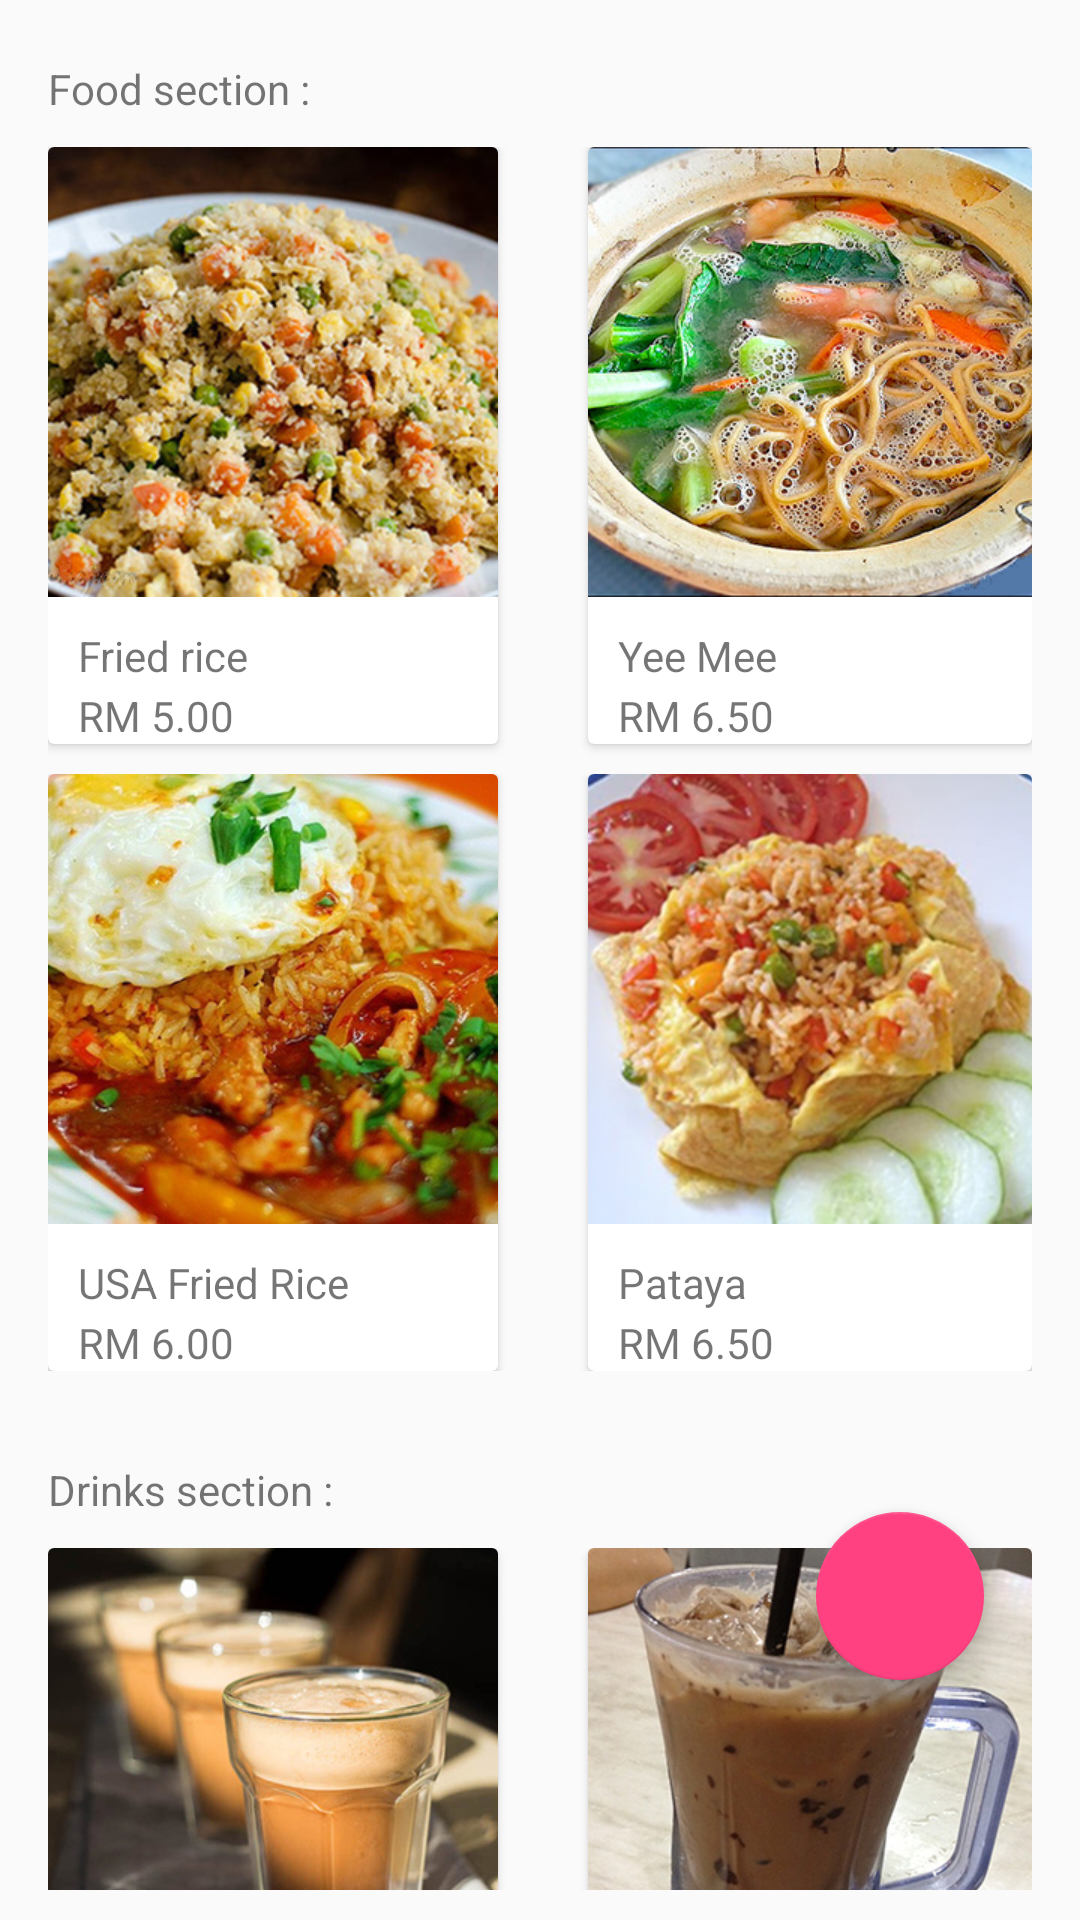

Reconstruct the res/layout file that produces this screen, plus the resources it refers to.
<!-- AndroidManifest.xml: application theme AppTheme -->
<!-- res/layout/fragment_menu.xml -->
<RelativeLayout xmlns:android="http://schemas.android.com/apk/res/android"
    xmlns:card_view="http://schemas.android.com/apk/res-auto"
    xmlns:tools="http://schemas.android.com/tools"
    android:layout_width="match_parent"
    android:layout_height="wrap_content"
    android:paddingBottom="@dimen/activity_vertical_margin"
    android:paddingLeft="@dimen/activity_horizontal_margin"
    android:paddingRight="@dimen/activity_horizontal_margin"
    android:paddingTop="@dimen/activity_vertical_margin"
    tools:context="com.cos.jon.cos.MainActivity$PlaceholderFragment">

    <android.support.design.widget.FloatingActionButton
        android:id="@+id/orderfab"
        android:layout_width="wrap_content"
        android:layout_height="wrap_content"
        android:layout_alignParentBottom="true"
        android:layout_alignParentRight="true"
        android:layout_marginRight="@dimen/fab_margin"
        android:layout_marginBottom="70dp"
        android:src="@drawable/tick" />
    <ScrollView
        android:layout_width="match_parent"
        android:layout_height="wrap_content"
        android:scrollbars="none">

    <LinearLayout
        android:layout_width="match_parent"
        android:layout_height="wrap_content"
        android:orientation="vertical">

    <TextView android:layout_width="wrap_content" android:layout_height="wrap_content" android:layout_marginTop="10dp" android:text="@string/foodsection"/>
        <TableRow android:layout_width="match_parent" android:layout_height="wrap_content" android:layout_marginTop="10dp">

            <android.support.v7.widget.CardView
                android:layout_gravity="left"
                android:layout_width="wrap_content"
                android:layout_height="wrap_content"
                card_view:cardCornerRadius="2dp">

                <ImageView android:layout_width="150dp" android:layout_height="150dp" android:src="@drawable/friedrice" android:id="@+id/choosefood" />
                <TextView
                       android:layout_width="wrap_content"
                       android:layout_height="wrap_content"
                       android:layout_marginTop="160dp"
                       android:layout_marginLeft="10dp"
                       android:layout_alignParentRight="true"
                       android:layout_alignParentEnd="true"
                       android:text="Fried rice" />
                <TextView
                    android:layout_width="wrap_content"
                    android:layout_height="wrap_content"
                    android:layout_marginTop="180dp"
                    android:layout_marginLeft="10dp"
                    android:layout_alignParentRight="true"
                    android:layout_alignParentEnd="true"
                    android:text="RM 5.00" />
            </android.support.v7.widget.CardView>

            <android.support.v7.widget.CardView
            android:layout_gravity="left"
            android:layout_width="wrap_content"
            android:layout_height="wrap_content"
            android:layout_marginTop="10dp"
            android:layout_marginLeft="30dp"
            card_view:cardCornerRadius="2dp">

            <ImageView android:layout_width="150dp" android:layout_height="150dp" android:src="@drawable/mee"/>
            <TextView
                android:layout_width="wrap_content"
                android:layout_height="wrap_content"
                android:layout_marginTop="160dp"
                android:layout_marginLeft="10dp"
                android:layout_alignParentRight="true"
                android:layout_alignParentEnd="true"
                android:text="Yee Mee" />
            <TextView
                android:layout_width="wrap_content"
                android:layout_height="wrap_content"
                android:layout_marginTop="180dp"
                android:layout_marginLeft="10dp"
                android:layout_alignParentRight="true"
                android:layout_alignParentEnd="true"
                android:text="RM 6.50" />
        </android.support.v7.widget.CardView>
        </TableRow>
        <TableRow android:layout_width="wrap_content" android:layout_height="wrap_content">
            <android.support.v7.widget.CardView
                android:layout_gravity="left"
                android:layout_width="wrap_content"
                android:layout_height="wrap_content"
                card_view:cardCornerRadius="2dp">

                <ImageView android:layout_width="150dp" android:layout_height="150dp" android:src="@drawable/usa_fried_rice" />
                <TextView
                    android:layout_width="wrap_content"
                    android:layout_height="wrap_content"
                    android:layout_marginTop="160dp"
                    android:layout_marginLeft="10dp"
                    android:layout_alignParentRight="true"
                    android:layout_alignParentEnd="true"
                    android:text="USA Fried Rice" />
                <TextView
                    android:layout_width="wrap_content"
                    android:layout_height="wrap_content"
                    android:layout_marginTop="180dp"
                    android:layout_marginLeft="10dp"
                    android:layout_alignParentRight="true"
                    android:layout_alignParentEnd="true"
                    android:text="RM 6.00" />
            </android.support.v7.widget.CardView>

            <android.support.v7.widget.CardView
                android:layout_gravity="left"
                android:layout_width="wrap_content"
                android:layout_height="wrap_content"
                android:layout_marginLeft="30dp"
                card_view:cardCornerRadius="2dp">

                <ImageView android:layout_width="150dp" android:layout_height="150dp" android:src="@drawable/pataya"/>
                <TextView
                    android:layout_width="wrap_content"
                    android:layout_height="wrap_content"
                    android:layout_marginTop="160dp"
                    android:layout_marginLeft="10dp"
                    android:layout_alignParentRight="true"
                    android:layout_alignParentEnd="true"
                    android:text="Pataya" />
                <TextView
                    android:layout_width="wrap_content"
                    android:layout_height="wrap_content"
                    android:layout_marginTop="180dp"
                    android:layout_marginLeft="10dp"
                    android:layout_alignParentRight="true"
                    android:layout_alignParentEnd="true"
                    android:text="RM 6.50" />
            </android.support.v7.widget.CardView>
        </TableRow>

        <TextView android:layout_width="wrap_content" android:layout_height="wrap_content" android:layout_marginTop="30dp" android:text="@string/drinksection"/>

        <TableRow android:layout_width="wrap_content" android:layout_height="wrap_content" android:layout_marginTop="10dp">
            <android.support.v7.widget.CardView
                android:layout_gravity="left"
                android:layout_width="wrap_content"
                android:layout_height="wrap_content"
                card_view:cardCornerRadius="2dp">

                <TextView
                    android:layout_width="wrap_content"
                    android:layout_height="wrap_content"
                    android:layout_marginTop="160dp"
                    android:layout_marginLeft="10dp"
                    android:layout_alignParentRight="true"
                    android:layout_alignParentEnd="true"
                    android:text="Teh" />
                <TextView
                    android:layout_width="wrap_content"
                    android:layout_height="wrap_content"
                    android:layout_marginTop="180dp"
                    android:layout_marginLeft="10dp"
                    android:layout_alignParentRight="true"
                    android:layout_alignParentEnd="true"
                    android:text="RM 1.20" />

                <ImageView android:layout_width="150dp" android:layout_height="150dp" android:src="@drawable/teh" />
            </android.support.v7.widget.CardView>

            <android.support.v7.widget.CardView
                android:layout_gravity="left"
                android:layout_width="wrap_content"
                android:layout_height="wrap_content"
                android:layout_marginLeft="30dp"
                android:layout_marginBottom="75dp"
                card_view:cardCornerRadius="2dp">

                <TextView
                    android:layout_width="wrap_content"
                    android:layout_height="wrap_content"
                    android:layout_marginTop="160dp"
                    android:layout_marginLeft="10dp"
                    android:layout_alignParentRight="true"
                    android:layout_alignParentEnd="true"
                    android:text="Milo" />
                <TextView
                    android:layout_width="wrap_content"
                    android:layout_height="wrap_content"
                    android:layout_marginTop="180dp"
                    android:layout_marginLeft="10dp"
                    android:layout_alignParentRight="true"
                    android:layout_alignParentEnd="true"
                    android:text="RM 1" />

                <ImageView android:layout_width="150dp" android:layout_height="150dp" android:src="@drawable/milo" android:id="@+id/choosedrink"/>
            </android.support.v7.widget.CardView>
        </TableRow>
    </LinearLayout>
    </ScrollView>
</RelativeLayout>
<!-- resources referenced by this layout -->
<resources>
  <dimen name="activity_horizontal_margin">16dp</dimen>
  <dimen name="activity_vertical_margin">10dp</dimen>
  <dimen name="fab_margin">16dp</dimen>
  <!-- drawable friedrice: jpg bitmap (drawable, 94007 bytes) -->
  <!-- drawable mee: jpg bitmap (drawable, 107453 bytes) -->
  <!-- drawable milo: jpg bitmap (drawable, 54744 bytes) -->
  <!-- drawable pataya: jpg bitmap (drawable, 64343 bytes) -->
  <!-- drawable teh: jpg bitmap (drawable, 45731 bytes) -->
  <!-- drawable usa_fried_rice: jpg bitmap (drawable, 79750 bytes) -->
  <string name="drinksection">Drinks section :</string>
  <string name="foodsection">Food section :</string>
  <style name="AppTheme" parent="Theme.AppCompat.Light.DarkActionBar">
          <item name="colorPrimary">@color/colorPrimary</item>
          <item name="colorPrimaryDark">@color/colorPrimaryDark</item>
          <item name="colorAccent">@color/colorAccent</item>
      </style>
  <color name="colorPrimary">#009688</color>
  <color name="colorPrimaryDark">#004D40</color>
  <color name="colorAccent">#FF4081</color>
</resources>
